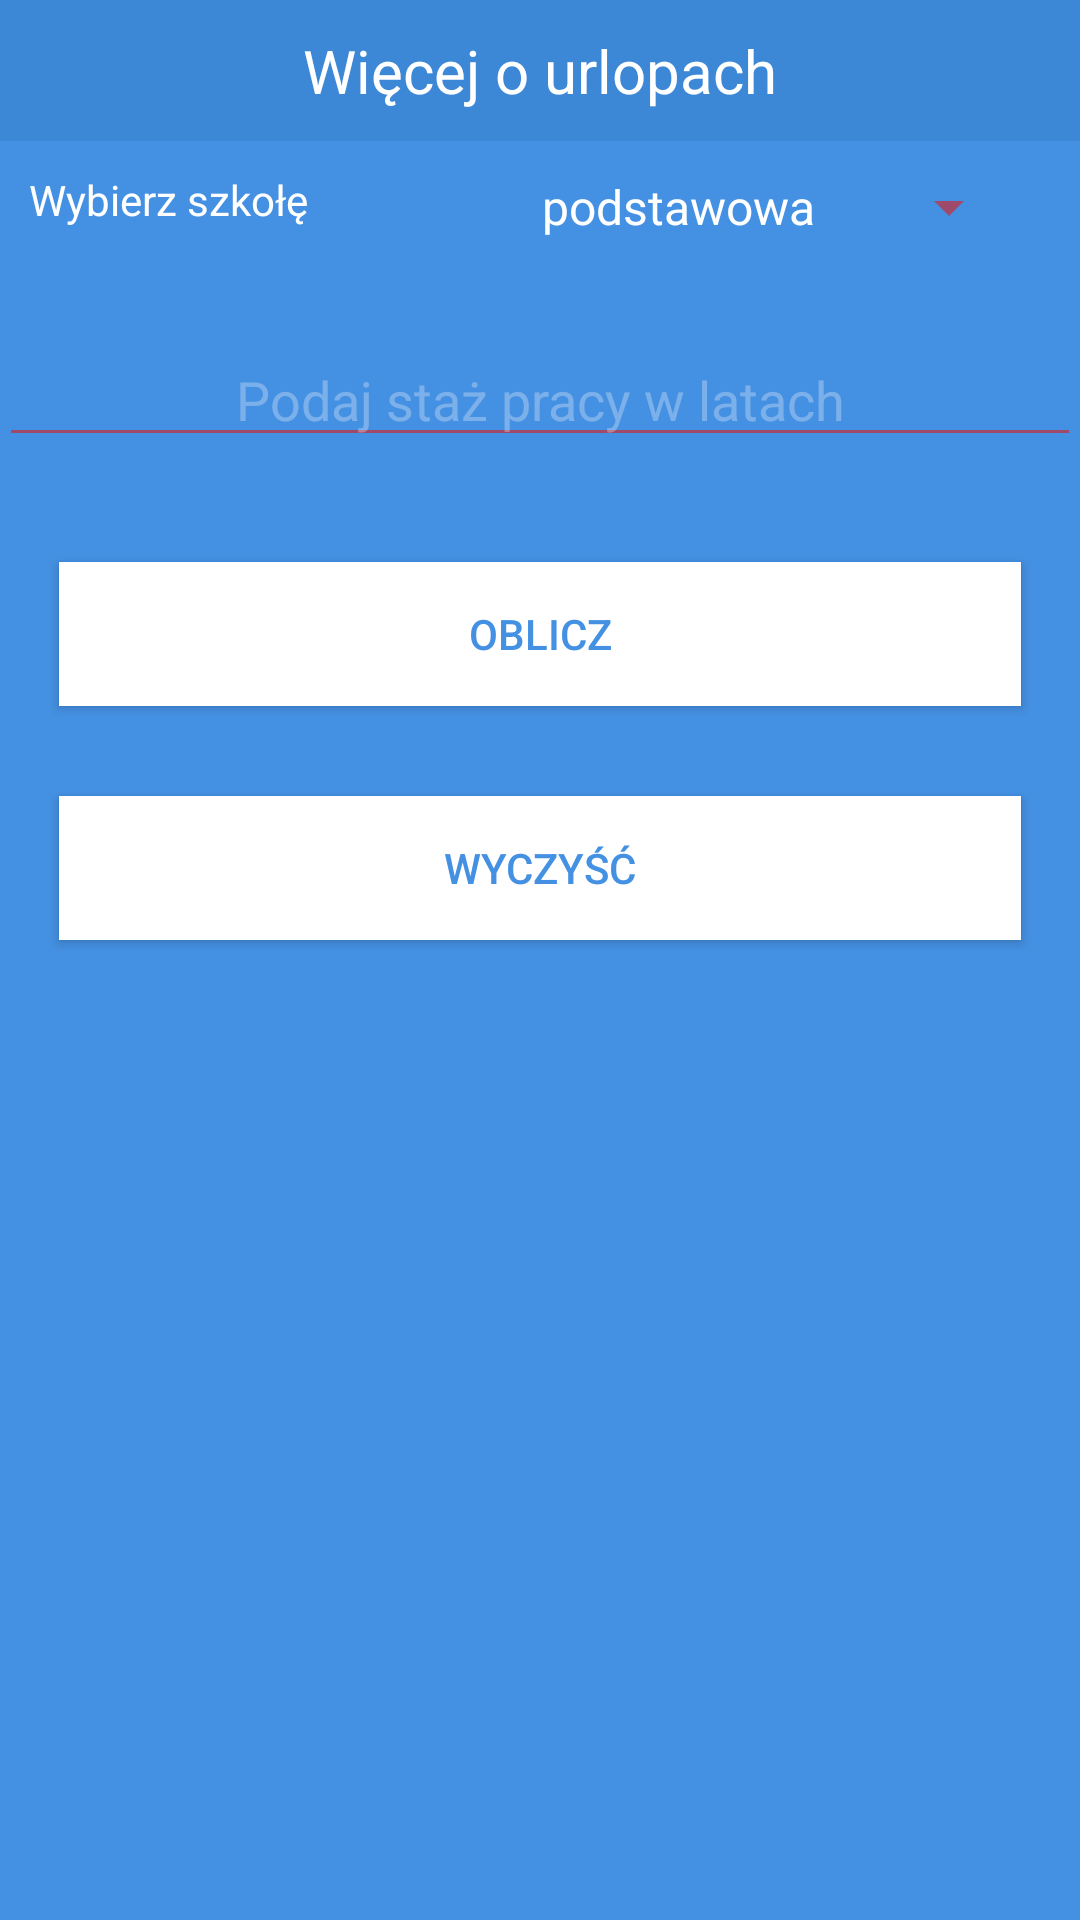

Here is an Android app screen rendered from its layout file. Give the layout XML and the strings, colors and styles it references.
<!-- AndroidManifest.xml: application theme Second -->
<!-- res/layout/activity_holiday.xml -->
<?xml version="1.0" encoding="utf-8"?>
<RelativeLayout xmlns:android="http://schemas.android.com/apk/res/android"
    xmlns:tools="http://schemas.android.com/tools"
    android:id="@+id/activity_holiday"
    android:layout_width="match_parent"
    android:layout_height="match_parent"
    android:paddingBottom="@dimen/activity_vertical_margin"
    android:paddingLeft="@dimen/activity_horizontal_margin"
    android:paddingRight="@dimen/activity_horizontal_margin"
    android:paddingTop="@dimen/activity_vertical_margin"
    android:background="@drawable/background"
    tools:context="com.example.robertkaczmarek.wynagrodzeniacalculator.HolidayActivity">



        <TextView
            android:id="@+id/textinfH"
            android:layout_width="match_parent"
            android:layout_height="wrap_content"
            android:text="@string/moreHoliday"
            android:textSize="20dp"
            android:background="#FF3D87D7"
            android:textColor="#FFFFFF"
            android:gravity="center"
            android:padding="10dp"
            />


    <TextView
        android:layout_width="wrap_content"
        android:layout_height="wrap_content"
        android:id="@+id/schoolChose"
        android:layout_below="@id/textinfH"
        android:layout_marginTop="10dp"
        android:text="@string/schoolChose"
        android:textColor="#FFFFFF"
        android:paddingLeft="10dp"

        />

    <Spinner
        android:layout_width="wrap_content"
        android:layout_height="wrap_content"
        android:id="@+id/hol"
        android:entries="@array/school"
        android:layout_below="@id/textinfH"
        android:layout_toRightOf="@+id/schoolChose"
        android:layout_marginLeft="70dp"
       android:layout_marginTop="10dp"
        android:layout_marginRight="20dp"


        >

    </Spinner>



    <EditText
        android:layout_width="match_parent"
        android:layout_height="wrap_content"
        android:id="@+id/counHoliday"
        android:layout_below="@+id/hol"
        android:layout_alignLeft="@+id/schoolChose"
        android:hint="@string/yersWork"
        android:layout_marginTop="30dp"
        android:gravity="center"
        android:inputType="numberDecimal"
        android:textColor="#FFFFFF"
      />

    <Button
        android:layout_width="match_parent"
        android:layout_height="wrap_content"
        android:id="@+id/btnday"
        android:layout_below="@+id/counHoliday"
        android:layout_marginTop="35dp"
        android:onClick="countDayHoliday"
        android:text="@string/countHoliday"
        style="@style/button"
        android:layout_marginLeft="20dp"
        android:layout_marginRight="20dp"

        />
    <Button
        android:layout_width="match_parent"
        android:layout_height="wrap_content"
        android:id="@+id/celarDay"
        android:layout_below="@+id/btnday"
        android:text="@string/cleraDay"
        android:onClick="czysc"
        style="@style/button"
        android:layout_marginTop="30dp"
        android:layout_alignLeft="@+id/counHoliday"
        android:layout_marginLeft="20dp"
        android:layout_marginRight="20dp"

        />

</RelativeLayout>
<!-- resources referenced by this layout -->
<resources>
  <string-array name="school">
          <item>podstawowa</item>
          <item>zawodowa 2 letnia</item>
          <item>zawodowa 3 letnia</item>
          <item>średnia 4 lata</item>
          <item>średnia 5 lat</item>
          <item>liceum ogóln.</item>
          <item>szkoła policealna</item>
          <item>studia wyższe</item>
      </string-array>
  <!-- drawable background (drawable) -->
  <?xml version="1.0" encoding="utf-8"?>
  <layer-list xmlns:android="http://schemas.android.com/apk/res/android">
      <item>
          <shape android:shape="rectangle">
              <solid android:color="#4490E2" />
              <size android:height="40dp"/>
  
          </shape>
  
      </item>
  
  
  </layer-list>
  <string name="cleraDay">Wyczyść</string>
  <string name="countHoliday">Oblicz</string>
  <string name="moreHoliday">Więcej o urlopach</string>
  <string name="schoolChose">Wybierz szkołę</string>
  <string name="yersWork">Podaj staż pracy w latach</string>
  <style name="button">
          <item name="android:background">#FFFFFF</item>
          <item name="android:textColor">#4490e2</item>
          <item name="android:textAlignment">center</item>
          <item name="android:padding">5dp</item>
          <item name="android:gravity">center</item>
      </style>
  <style name="Second" parent="Theme.AppCompat.Light.NoActionBar">
          <item name="android:colorForeground">@color/foreground_material_light</item>
          <item name="android:colorBackground">@color/background_material_light</item>
          <item name="android:textColorHint">#4bffffff</item>
          <item name="android:textColor">#ffffff</item>
      </style>
  <color name="foreground_material_light">#db1b1b</color>
  <color name="background_material_light">#4490e2</color>
</resources>
